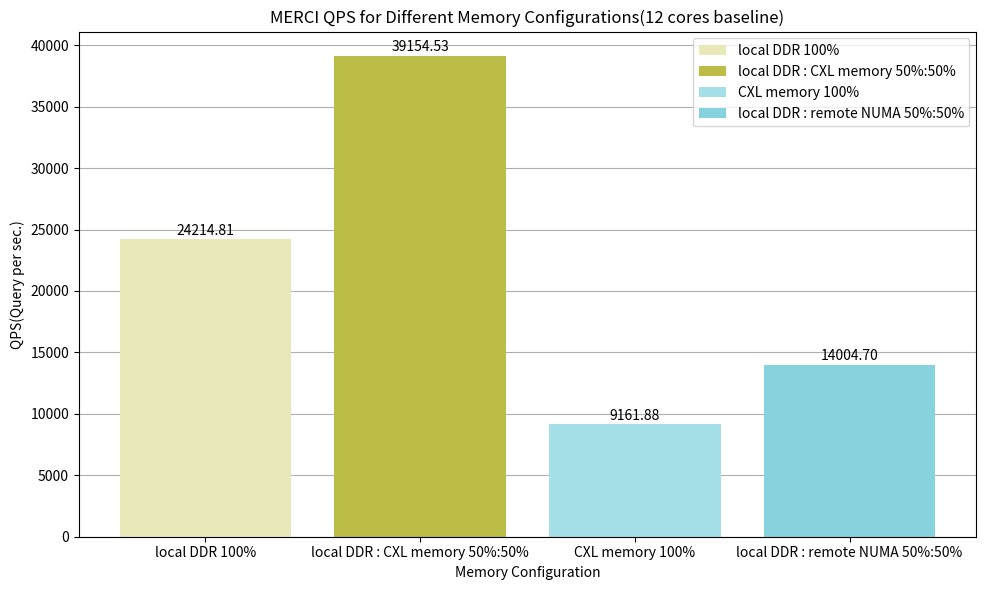

Write Python code to recreate this figure.
import matplotlib.pyplot as plt

# 数据
labels = ['local DDR 100%', 'local DDR : CXL memory 50%:50%', 'CXL memory 100%', 'local DDR : remote NUMA 50%:50%']
latency = [427.825/100, 264.585/100, 1130.74/100, 739.73/100]
print(latency)
qps = []
for i in latency:
    qps.append(103597/i)
    # print(i)

print(qps)
# 绘制柱状图
fig, ax = plt.subplots(figsize=(10,6))
bars = ax.bar(labels, qps, color=['#E8E8B9', '#BCBD46', '#A5DFE7', '#86D3DE'],zorder=2, label = labels)


# 添加数据标签
def autolabel(bars):
    for bar in bars:
        height = bar.get_height()
        ax.annotate(f'{height:.2f}', xy=(bar.get_x() + bar.get_width() / 2, height),
                    xytext=(0, 1), textcoords="offset points", ha='center', va='bottom')

autolabel(bars)


# 显示网格线
ax.grid(axis='y', zorder=1)
# 设置图例位置

# 添加标签、标题
ax.set_xlabel('Memory Configuration')
ax.set_ylabel('QPS(Query per sec.)')
ax.set_title('MERCI QPS for Different Memory Configurations(12 cores baseline)')
ax.legend(loc='upper right')

# 显示图形
ax.set_xticks(range(len(labels)))
ax.set_xticklabels(labels)
# ax.tick_params(axis='x', which='both', bottom=False, top=False, labelbottom=True)
plt.xticks(rotation=0)
plt.tight_layout()
plt.show()
